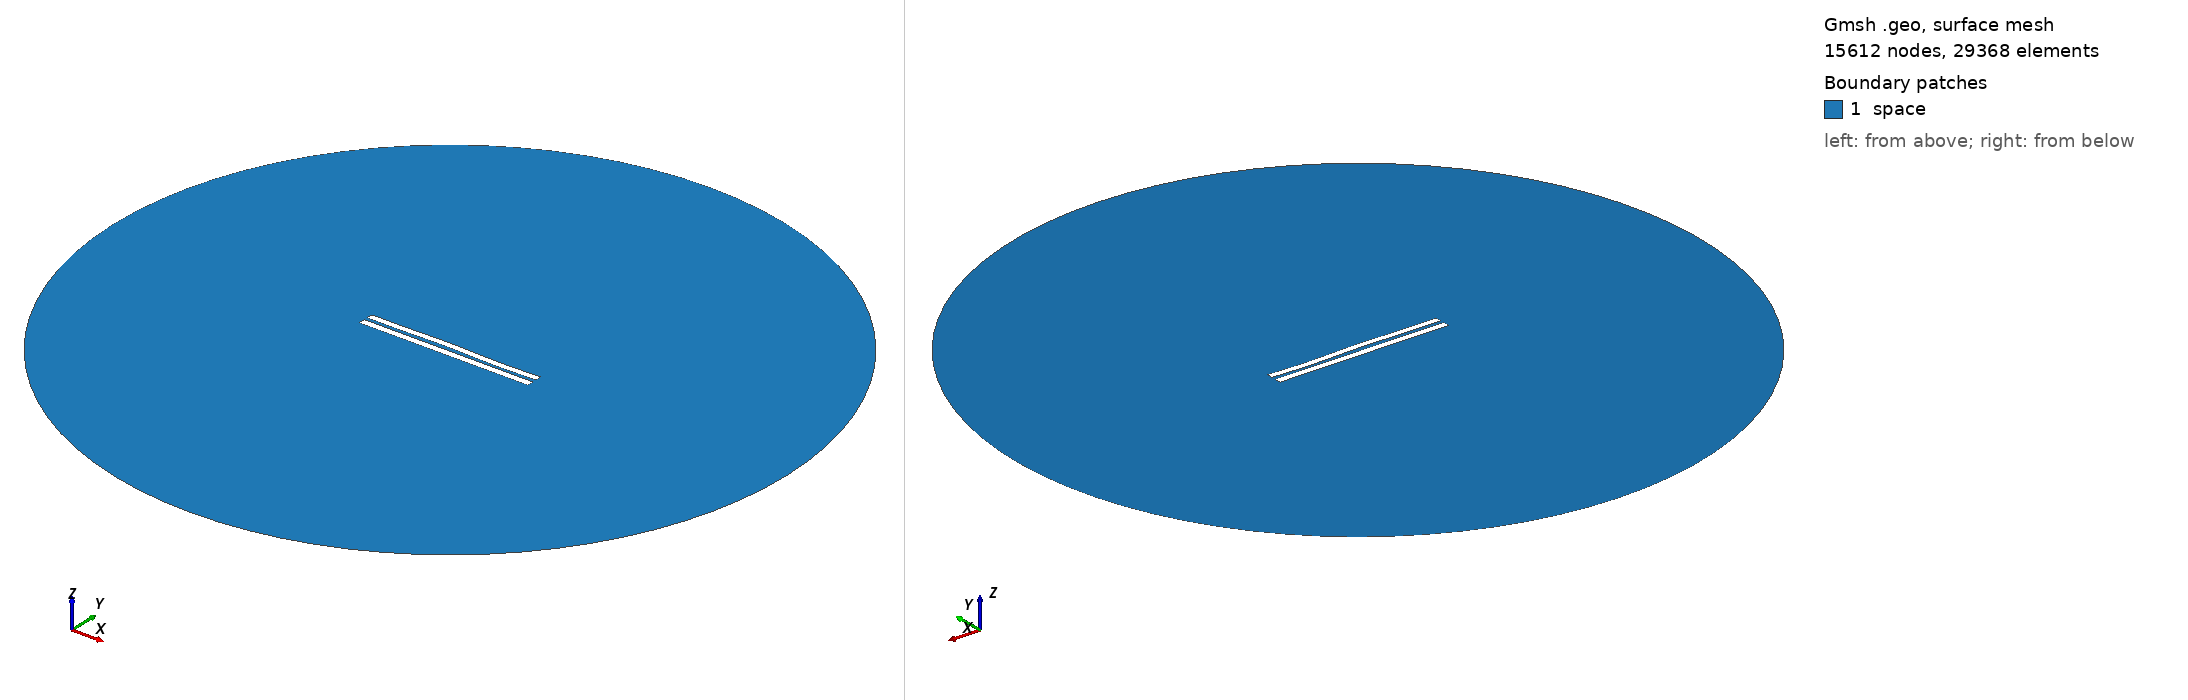

Gmsh geometry script, surface-meshed: 15612 nodes, 29368 surface elements. Boundary patches (legend numbers): 1 space. Left view from above one corner, right view from below the opposite corner. Legend entries are the model's physical surfaces. The drawing asked Gmsh for element sizes between 1% and 20% of the model's largest extent; the script's own settings can give other sizes.

=== 619.geo (drawn) ===
//---------------------------------------
// Geometry kernel
//---------------------------------------

SetFactory("OpenCASCADE");



//---------------------------------------
// Parameters of the geometry
//---------------------------------------

// Overetch of the upper plate
overetch = 0.125;

// Distance between the plates
distance = 2.0;

// Discretization over the x axis (for the deformation)
nx = 50; 

// Length of the plate
L = 100 - overetch; 

// Number of modes
n = 4; 

// 1st mode coefficient
coeff(1) = 0.0;
beta(1) = 0.596864 * 3.1415926535 / L;

// 2nd mode coefficient
coeff(2) = 0.15;
beta(2) = 1.49418 * 3.1415926535 / L;

// 3rd mode coefficient
coeff(3) = 0.15;
beta(3) = 2.50025 * 3.1415926535 / L;

// 4th mode coefficient
coeff(4) = -0.15;
beta(4) = 3.49999 * 3.1415926535 / L;



//---------------------------------------
// Upper plate (deformed rectangle)
//---------------------------------------

// Coordiantes of the upper plate
xmin = -50;
xmax = 50 - overetch;

// Height of the upper plate
yheight = 4 - 2 * overetch;

// Indexes of the points
UpperID[] = {};
LowerID[] = {};
LeftID[] = {};
RightID[] = {};

// Point index
p = 1;

// Horizontal edges
For i In {1:nx}
    x = xmin + (i-1)*(xmax - xmin)/(nx-1);

    y_bottom = distance / 2 + overetch;
    For j In {1:n}
        C = (Cosh(beta(j)*L) + Cos(beta(j)*L)) / (Sinh(beta(j)*L) + Sin(beta(j)*L));
        y_bottom  = y_bottom + coeff(j) * (Cosh(beta(j)*(x+50)) - Cos(beta(j)*(x+50)) - C * (Sinh(beta(j)*(x+50)) - Sin(beta(j)*(x+50))));
    EndFor

    y_top = y_bottom + yheight;

    Point(p) = {x, y_top, 0, 1.0};
    UpperID[i] = p;
    p = p + 1;

    Point(p) = {x, y_bottom, 0, 1.0};
    LowerID[i] = p;
    p = p + 1;
EndFor

// Create point lists
UpperPts[] = {}; LowerPts[] = {};
For i In {1:nx}
  UpperPts[] += {UpperID[i]};
  LowerPts[] += {LowerID[i]};
EndFor

// Build splines
Spline(1) = {UpperPts[]};
Spline(2) = {LowerPts[]};
Line(3) = {LowerPts[nx-1], UpperPts[nx-1]};
Line(4) = {LowerPts[0], UpperPts[0]};

// Build the plane surface
Curve Loop(1) = {2, 3, -1, -4};
Plane Surface(1) = {1};



//---------------------------------------
// Lower plate (rectangle)
//---------------------------------------

// Vertices
Point(1001) = {-50, -1, 0, 1.0};
Point(1002) = { 50, -1, 0, 1.0};
Point(1003) = { 50,  -5, 0, 1.0};
Point(1004) = {-50,  -5, 0, 1.0};

// Edges
Line(5) = {1001, 1002};
Line(6) = {1002, 1003};
Line(7) = {1003, 1004};
Line(8) = {1004, 1001};

// Plane surface
Line Loop(2) = {5, 6, 7, 8};
Plane Surface(2) = {2}; 



//---------------------------------------
// Outer (fictious) boundary
//---------------------------------------

// Points
Point(1005) = {0, 0, 0};       // Center
Point(1006) = {200, 0, 0};     // Start point
Point(1007) = {0, 200, 0};     // 90 degrees
Point(1008) = {-200, 0, 0};    // 180 degrees
Point(1009) = {0, -200, 0};    // 270 degrees

// Circle arcs (each needs start, center, end)
Circle(9) = {1006, 1005, 1007};
Circle(10) = {1007, 1005, 1008};
Circle(11) = {1008, 1005, 1009};
Circle(12) = {1009, 1005, 1006};

// Plane surface for the entire domain
Curve Loop(3) = {9, 10, 11, 12};
Surface(3) = {3};

// Subtract the plates from the whole domain to obtain the actual domain where we want to solve the equations
BooleanDifference{ Surface{3}; Delete; }{ Surface{1}; Surface{2}; Delete; }




//---------------------------------------
// Transfinite Lines/Curves
//---------------------------------------

// Set the number of points on the boundaries
r = 12;
d = 0.15;

// Plates
Transfinite Curve {1} = 50*r/4 Using Progression 1;
Transfinite Line {2} = 50*r Using Progression 1;
Transfinite Curve {3, 4} = 2*r Using Progression 1+d;
Transfinite Line {5} = 50*r Using Progression 1;
Transfinite Line {7} = 50*r/4 Using Progression 1;
Transfinite Line {6} = 2*r Using Progression 1+d;
Transfinite Line {8} = 2*r Using Progression 1-d;

// Outer boundary
Transfinite Line {9, 10, 11, 12} = 20 Using Progression 1;



//---------------------------------------
// Physical groups
//---------------------------------------                

// Physical curves (boundaries)
Physical Line("force_segment", 10) = {2};
Physical Line("upper_plate", 11) = {1, 3, 4};
Physical Line("lower_plate", 12) = {5, 6, 7, 8};
Physical Line("boundary", 20) = {9, 10, 11, 12};

// Physical Surfaces
Physical Surface("space", 30) = {3};



//---------------------------------------
// 6. Generate the Mesh
//---------------------------------------

// 2D mesh generation
Mesh 2;
